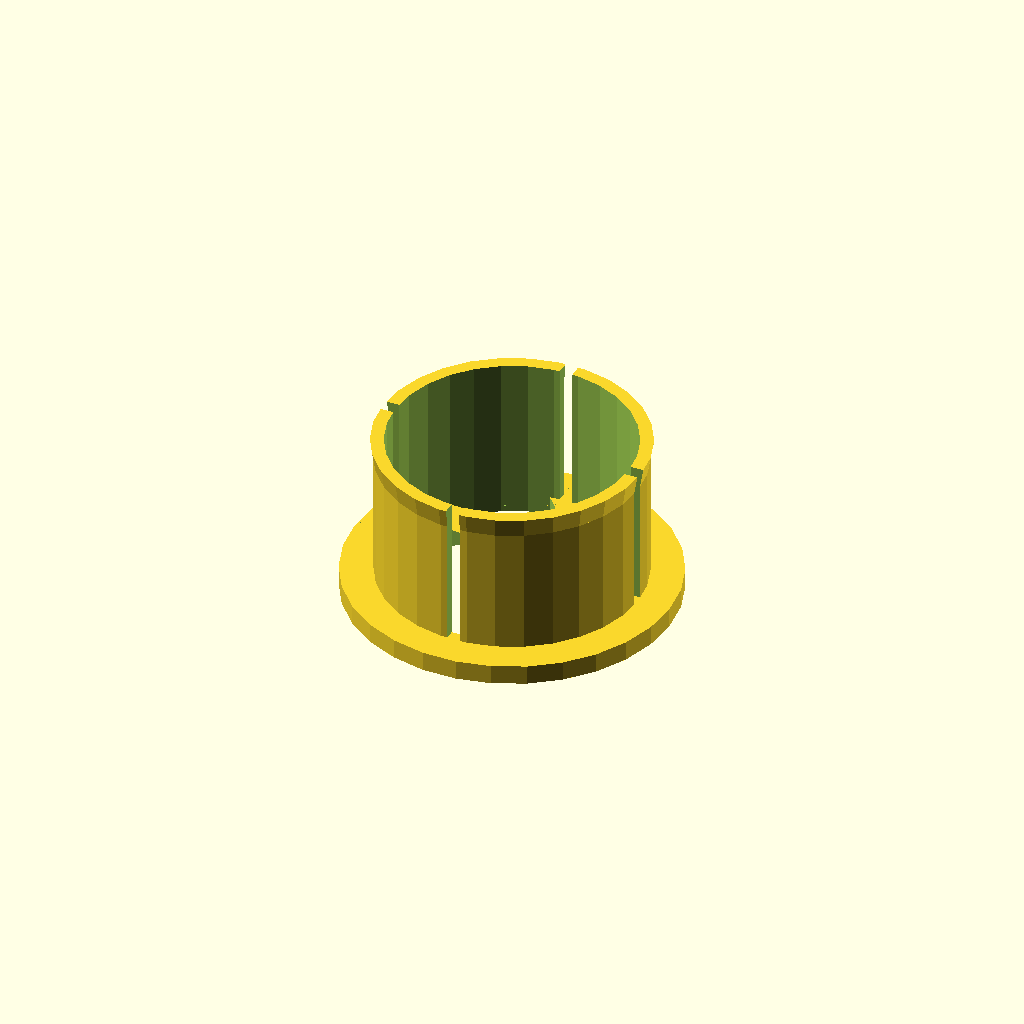
Cell 1 — every parameter at its default value.
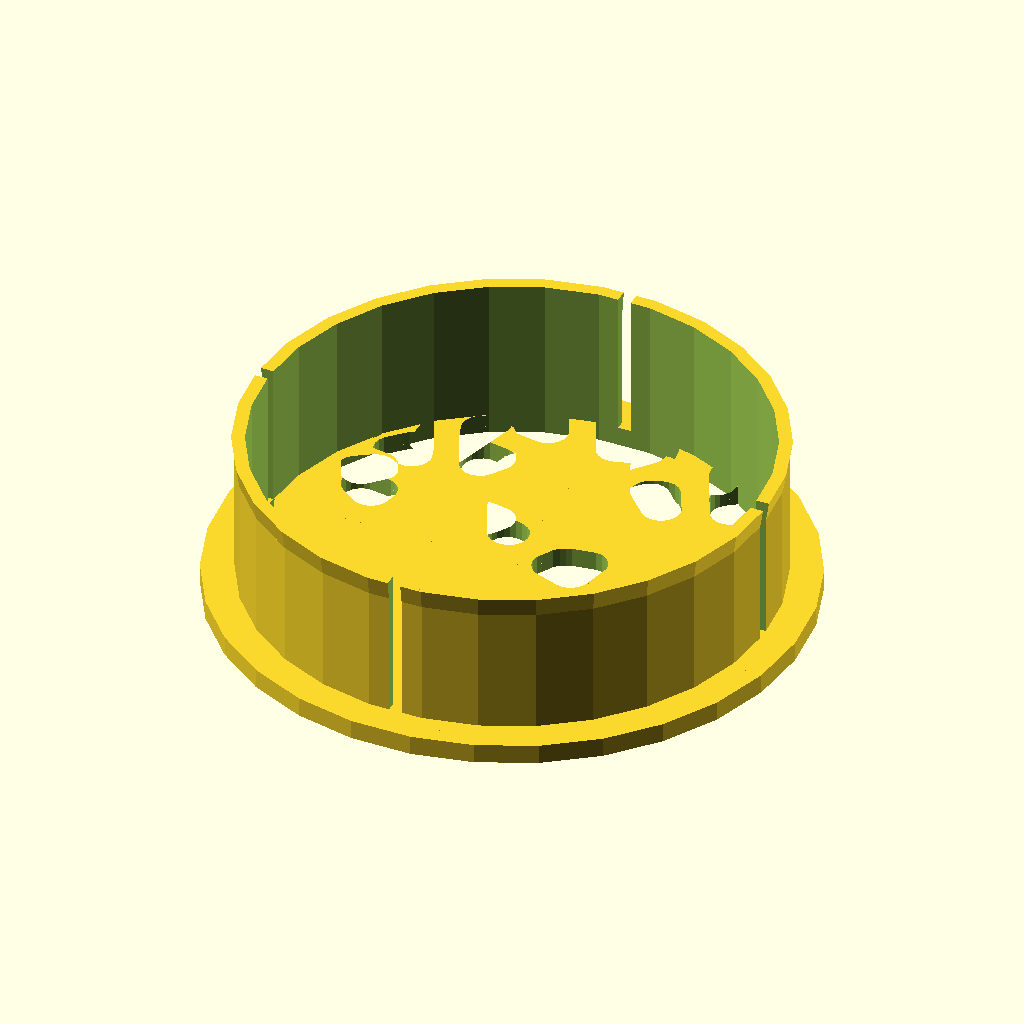
Cell 2: ventopening = 80 (everything else at default).
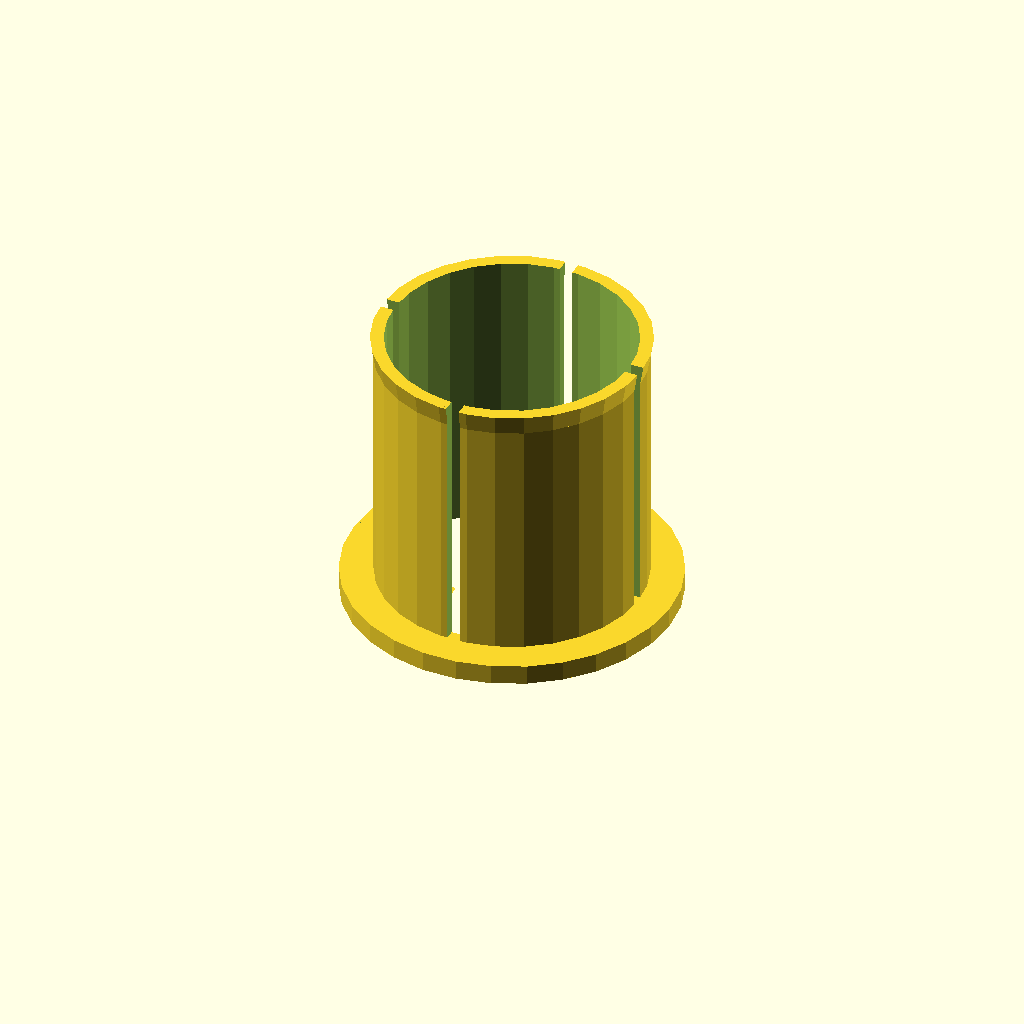
Cell 3 — materialthickness set to 36, the other parameters unchanged.
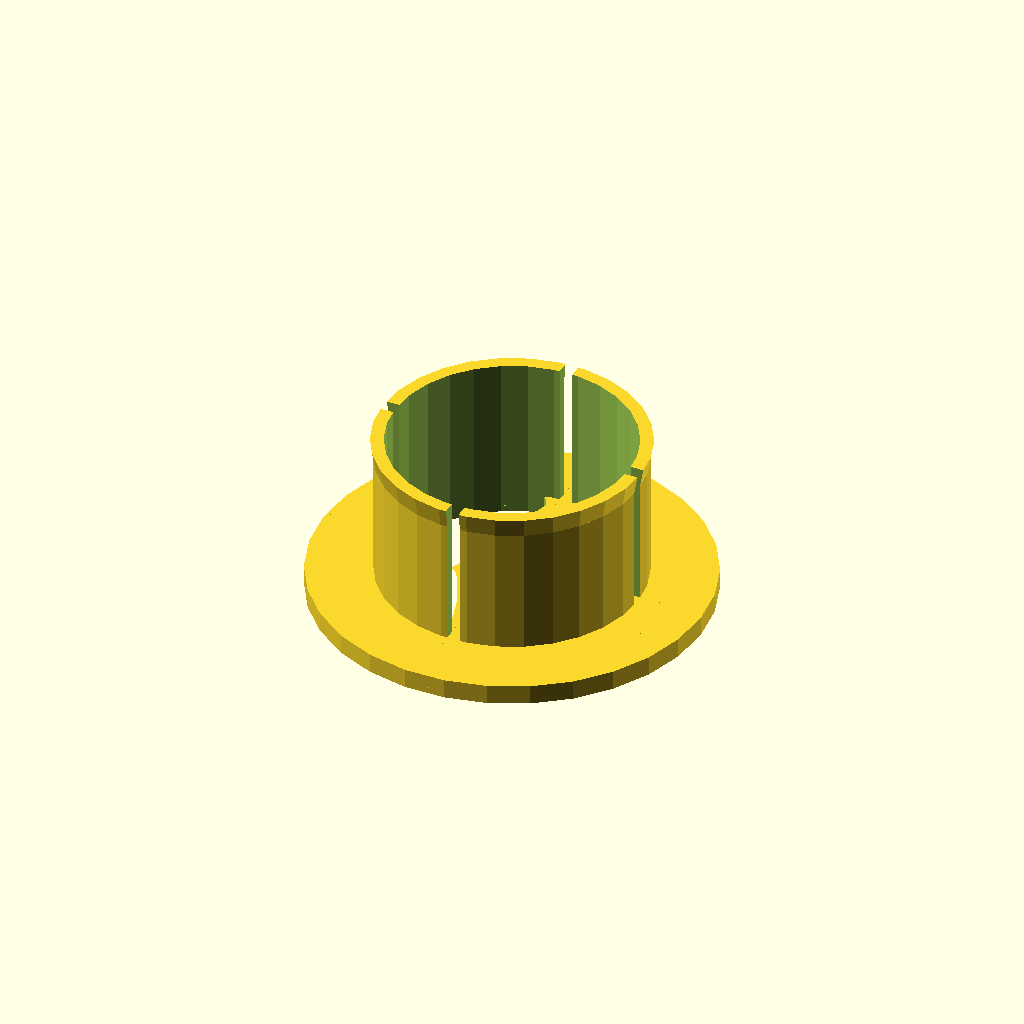
Cell 4 — border set to 10, the other parameters unchanged.
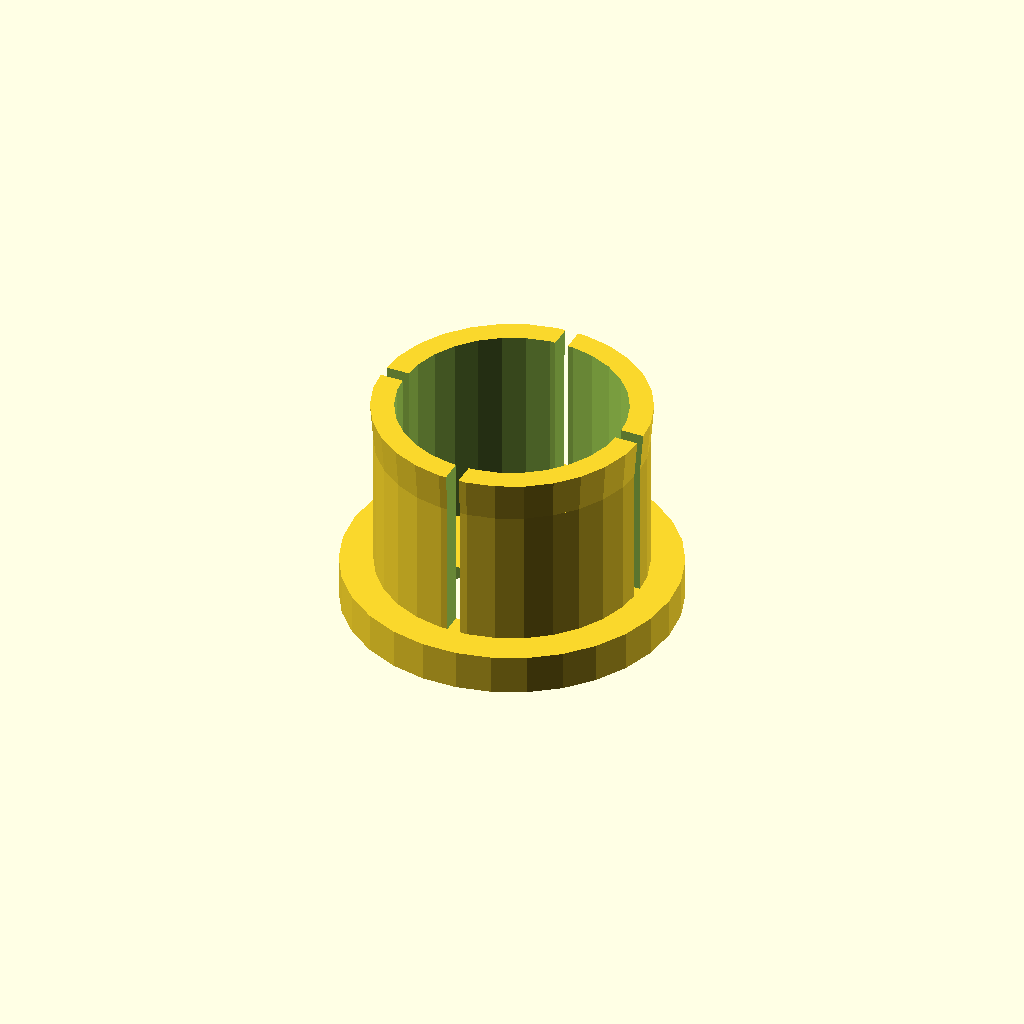
Cell 5: the same model with wallthickness = 6.
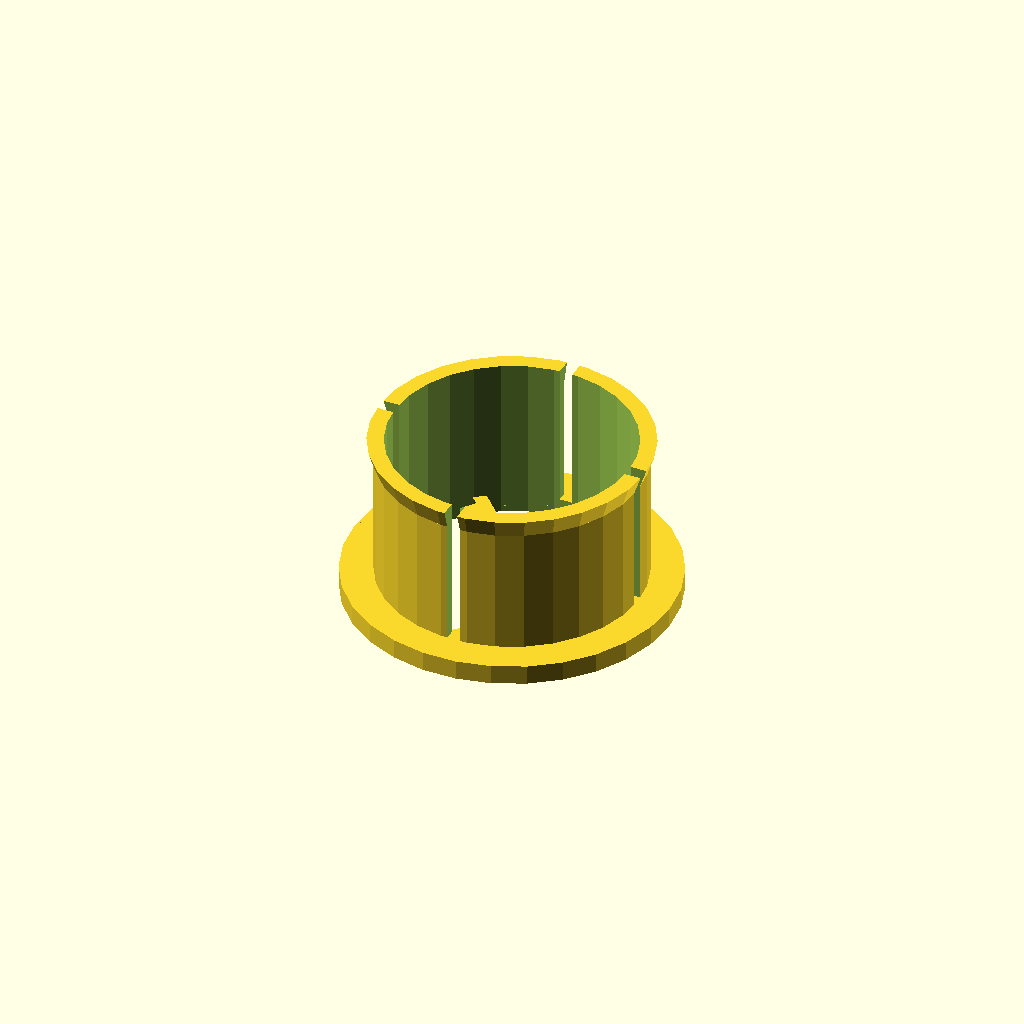
Cell 6: snapringthickness = 2 (everything else at default).
All cells are drawn from one camera (rotation 55°, 0°, 25°, orthographic, colour scheme Cornfield), so only the parameter changes between them.
The OpenSCAD source (inputs/thingiverse/files/thing-3044238/files/vent-cover-parametric-with-library.scad):
// Opening of your vent
ventopening = 40;
// Thickness of the material through which the vent goes
materialthickness = 18;
// Size of the border frame outside the vent
border = 5;
// Thickness of the walls
wallthickness = 3;
// Size of the ring that snaps the vent in place
snapringthickness = 1;
// Seed in case you want to have a specific pattern
seed =  undef;

rotate([180,0,0])
union () {
  difference() {
    cylinder(d=ventopening + border,h=wallthickness,center=true);
    translate([0,0,-2*wallthickness]) linear_extrude(5*wallthickness)
      random_voronoi(n = pow(ventopening/9,2), nuclei = false, L = ventopening, thickness = 2, round = 3, min = 0, max = 100, seed = seed, center = true);
  }
  difference() {
    cylinder(d=ventopening+2*border, h=wallthickness,center=true);
    cylinder(d=ventopening-wallthickness, h=wallthickness+1,center=true);
  }

  translate([0, 0, -0.5*(materialthickness+2*wallthickness)])
    difference() {
      union() {
        cylinder(d=ventopening, h=(materialthickness+2*wallthickness),center=true);
        translate([0,0,-0.5*(materialthickness+2*wallthickness)+0.5*wallthickness])
          cylinder(d2=ventopening,d1=ventopening+snapringthickness, h=wallthickness,center=true);
      }
      cylinder(d=ventopening-wallthickness, h=(materialthickness+2*wallthickness)+1,center=true);
      cube([2,ventopening+2*border,(materialthickness+2*wallthickness)+1],center=true);
      cube([ventopening+2*border,2,(materialthickness+2*wallthickness)+1],center=true);
    }


}


// (c)2013 Felipe Sanches <juca@members.fsf.org>
// licensed under the terms of the GNU GPL version 3 (or later)

function normalize(v) = v / (sqrt(v[0] * v[0] + v[1] * v[1]));

//
// The voronoi() function generates a 2D surface, which can be provided to
// a) linear_extrude() to produce a 3D object
// b) intersection() to restrict it to a a specified shape -- see voronoi_polygon.scad
//
// Parameters:
//   points (required) ... nuclei coordinates (array of [x, y] pairs)
//   L                 ... the radius of the "world" (the pattern is built within this circle)
//   thickness         ... the thickness of the lines between cells
//   round             ... the radius applied to corners (fillet in CAD terms)
//   nuclei (bool)     ... show nuclei sites
//
// These parameters need to be kept more or less in proportion to each other, and to the distance
// apart of points in the point_set. If one or the other parameter is increased or decreased too
// much, you'll get no output.
//
module voronoi(points, L = 200, thickness = 1, round = 6, nuclei = true) {
	for (p = points) {
		difference() {
			minkowski() {
				intersection_for(p1 = points){
					if (p != p1) {
						angle = 90 + atan2(p[1] - p1[1], p[0] - p1[0]);

						translate((p + p1) / 2 - normalize(p1 - p) * (thickness + round))
						rotate([0, 0, angle])
						translate([-L, -L])
						square([2 * L, L]);
					}
				}
				circle(r = round, $fn = 20);
			}
			if (nuclei)
				translate(p) circle(r = 1, $fn = 20);
		}
	}
}

//
// The random_voronoi() function is the helper wrapper over the voronoi() core.
// It generates random nuclei site coordinates into the square area,
// passing other arguments to voronoi() unchanged.
//
// Parameters:
//   n                 ... number of nuclei sites to be generated
//   nuclei (bool)     ... show nuclei sites
//   L                 ... the radius of the "world" (the pattern is built within this circle)
//   thickness         ... the thickness of the lines between cells
//   round             ... the radius applied to corners (fillet in CAD terms)
//   min               ... minimum x and y coordinate for nuclei generation
//   max               ... maximum x and y coordinate for nuclei generation
//   seed              ... seed for the random generator (random if undefined)
//   center (bool)     ... move resulting pattern to [0, 0] if true
//
module random_voronoi(n = 20, nuclei = true, L = 200, thickness = 1, round = 6, min = 0, max = 100, seed = undef, center = false) {
	seed = seed == undef ? rands(0, 100, 1)[0] : seed;
	echo("Seed", seed);

	// Generate points.
	x = rands(min, max, n, seed);
	y = rands(min, max, n, seed + 1);
	points = [ for (i = [0 : n - 1]) [x[i], y[i]] ];

	// Center Voronoi.
	offset_x = center ? -(max(x) - min(x)) / 2 : 0;
	offset_y = center ? -(max(y) - min(y)) / 2 : 0;
	translate([offset_x, offset_y])

	voronoi(points, L = L, thickness = thickness, round = round, nuclei = nuclei);
}
Customizer parameters (derived from the source; name, type, default, range or options):
ventopening: number, default 40
materialthickness: number, default 18
border: number, default 5
wallthickness: number, default 3
snapringthickness: number, default 1
